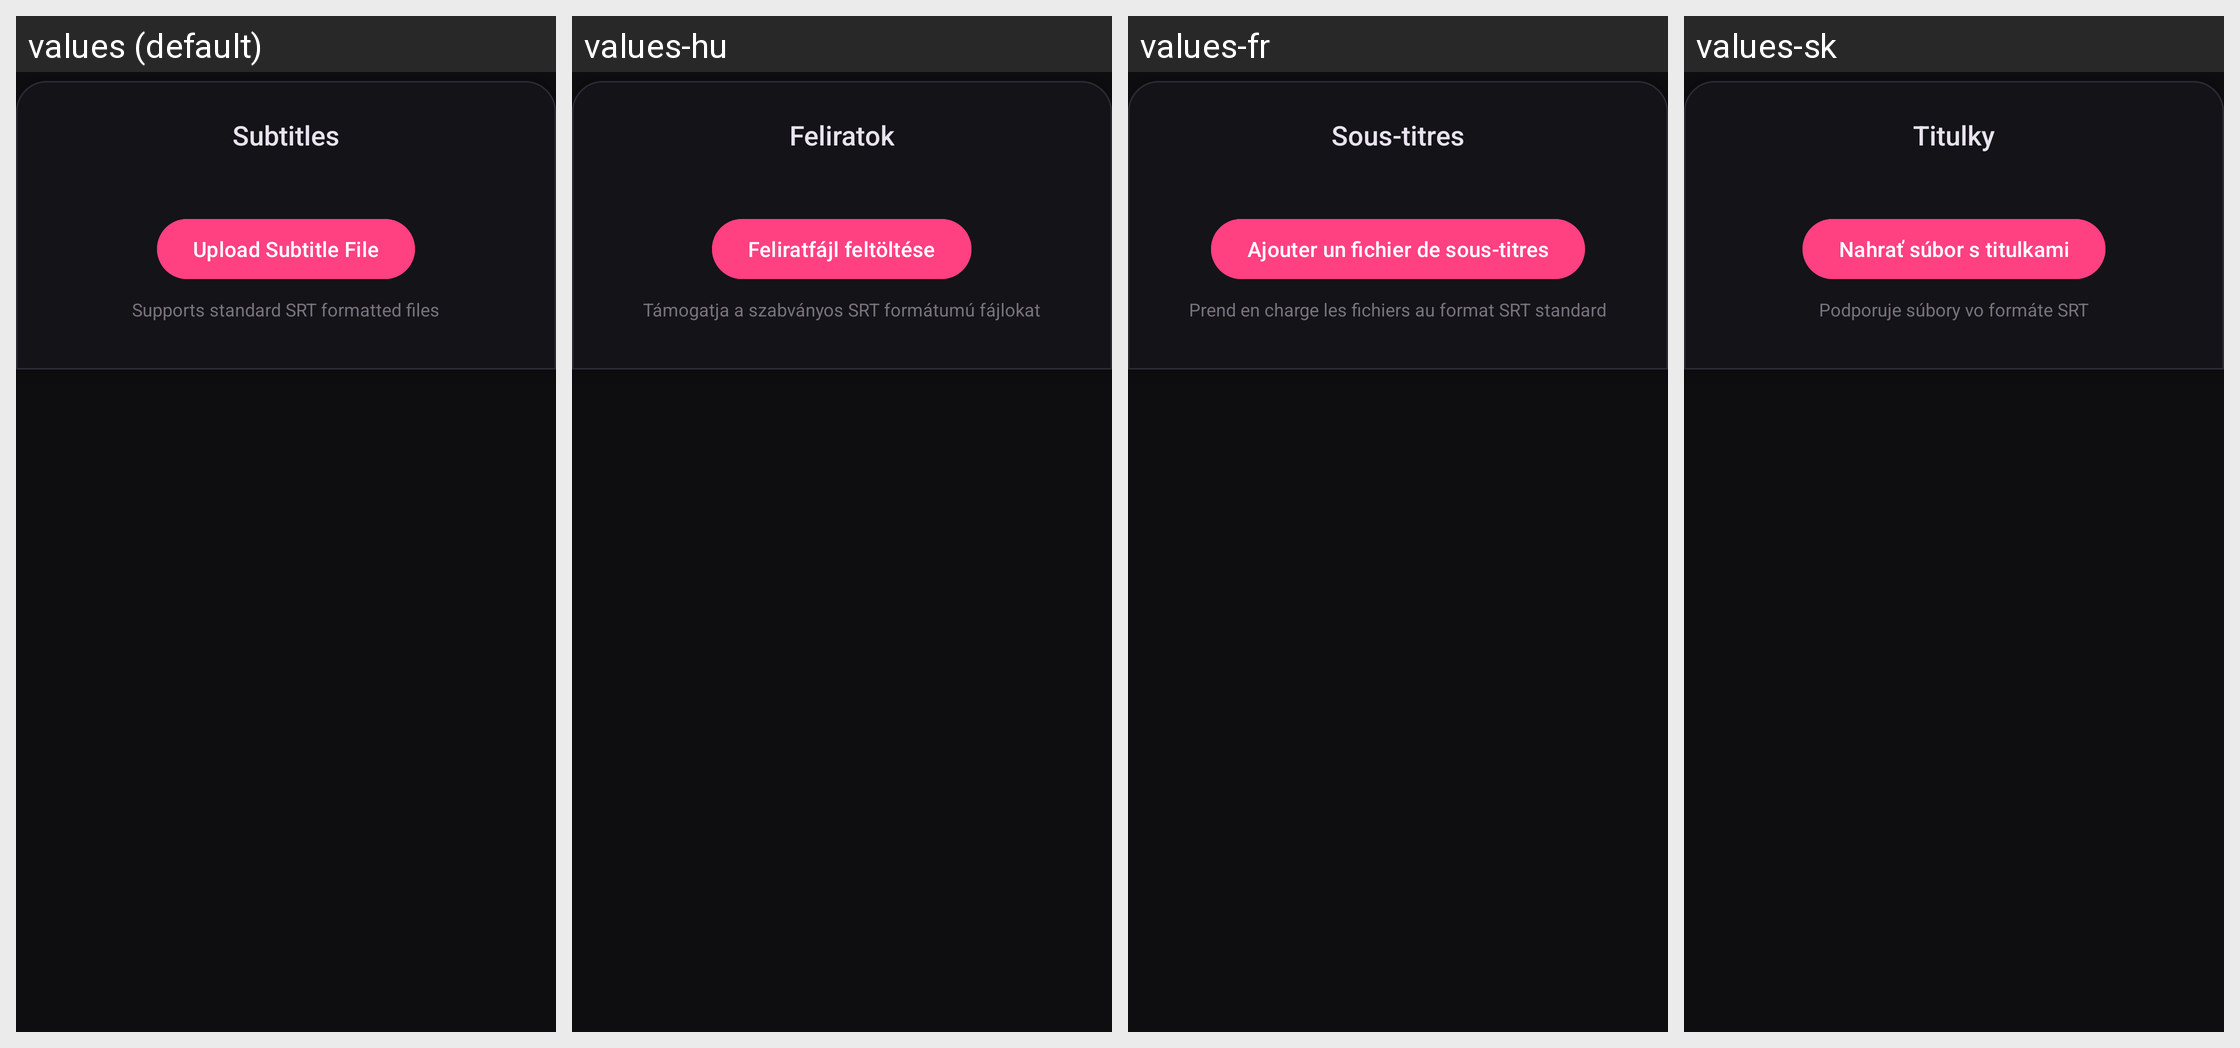

Here is an Android app screen in its default locale and in the app's own translations. Write out the translated-string differences for the strings that appear on this screen.
Android screen res/layout/subtitles_editing_toolbar.xml rendered under 4 locales, left to right: values (default), values-hu, values-fr, values-sk. Device: Nexus 5 (rendered at 1080×1920; each locale shown at half size, 540×960, under a caption strip naming it); theme AppTheme.
Other locales in the repository, not shown: values-ar, values-cs, values-de, values-el, values-es, values-et, values-fa, values-in, values-it, values-ko, values-nl, values-pt-rBR, values-ro, values-ru, values-tr, values-uk, values-zh-rCN.
Strings drawn on this screen, with the default value and each locale's value (text and hints the layout hard-codes, and strings that could not be matched under every locale, appear in the picture but are not listed):

str_subtitles
  values: Subtitles
  values-hu: Feliratok
  values-fr: Sous-titres
  values-sk: Titulky

str_upload_subtitle_file
  values: Upload Subtitle File
  values-hu: Feliratfájl feltöltése
  values-fr: Ajouter un fichier de sous-titres
  values-sk: Nahrať súbor s titulkami

str_supports_standard_srt_formatte
  values: Supports standard SRT formatted files
  values-hu: Támogatja a szabványos SRT formátumú fájlokat
  values-fr: Prend en charge les fichiers au format SRT standard
  values-sk: Podporuje súbory vo formáte SRT
